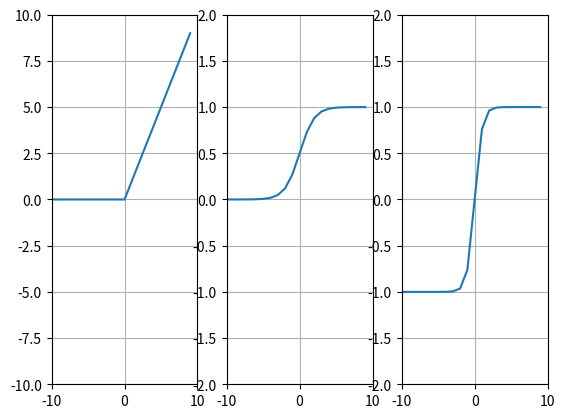

Source code (Python):
import matplotlib.pyplot as plt
import numpy as np
import math

def relu(x):
    return max(0.0, x)

def sigmoid(x):
    return 1.0/(1.0 + math.exp(-x))

def tanh(x):
    return ((math.exp(x) - math.exp(-x)) / (math.exp(x) + math.exp(-x)))

inputs = [x for x in range(-10, 10)]

outputs = [[],[],[]]
outputs[0] = [relu(x) for x in inputs]
outputs[1] = [sigmoid(x) for x in inputs]
outputs[2] = [tanh(x) for x in inputs]

fig, axs = plt.subplots(1,3, sharex=True)
axs[0].plot(inputs, outputs[0])
axs[0].set_ylim([-10,10])
axs[0].set_xlim([-10,10])
axs[0].grid()

axs[1].plot(inputs, outputs[1])
axs[1].set_ylim([-2,2])
axs[1].set_xlim([-10,10])
axs[1].grid()

axs[2].plot(inputs, outputs[2])
axs[2].set_ylim([-2,2])
axs[2].set_xlim([-10,10])
axs[2].grid()


plt.show()